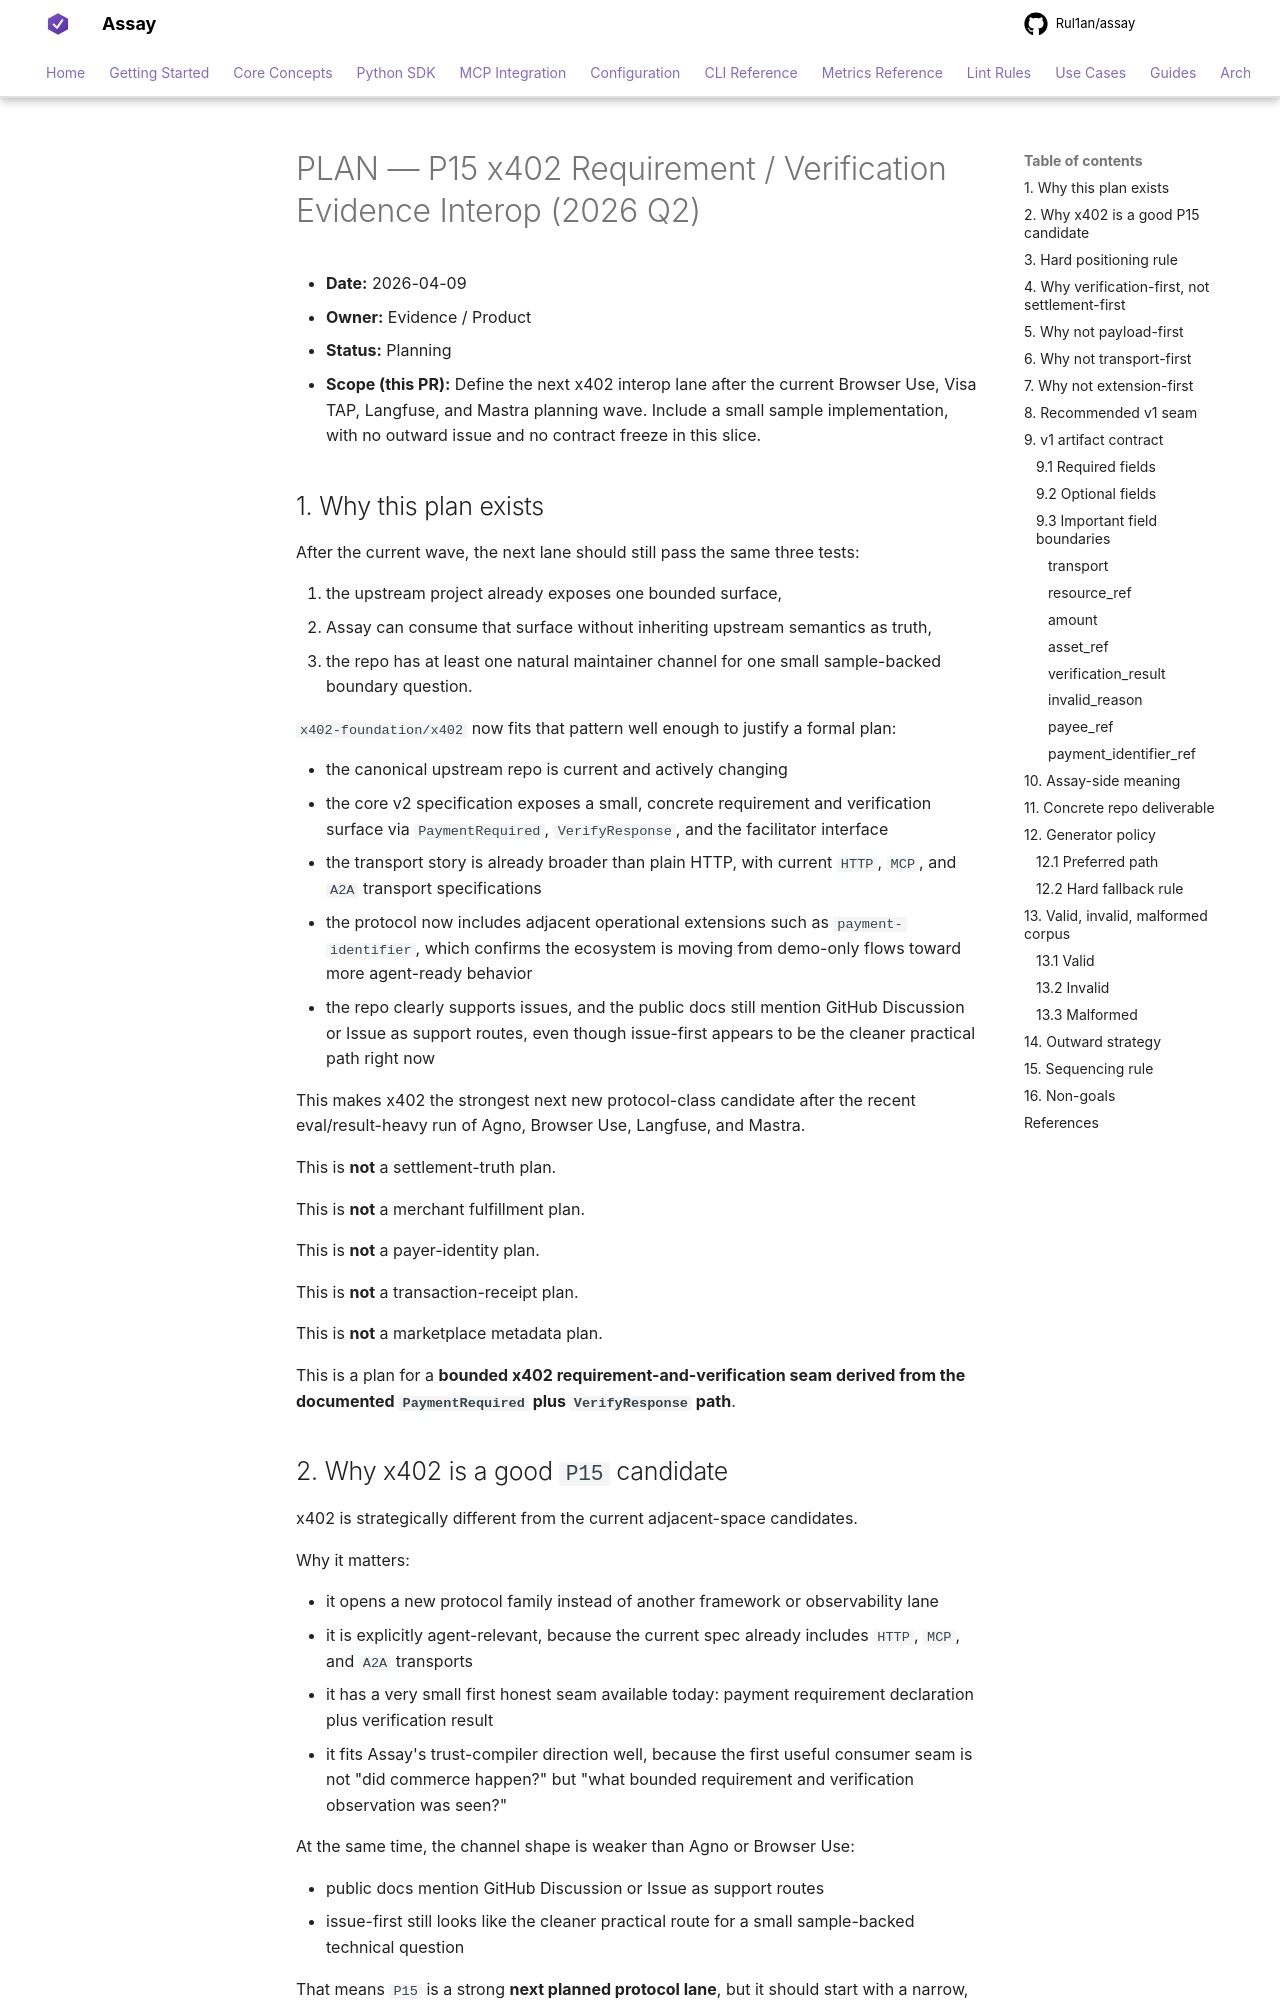

repository: Rul1an/assay · page: architecture/PLAN-P15-X402-REQUIREMENT-VERIFICATION-EVIDENCE-2026q2/index.html · generator: mkdocs

# PLAN — P15 x402 Requirement / Verification Evidence Interop (2026 Q2)

- **Date:** 2026-04-09
- **Owner:** Evidence / Product
- **Status:** Planning
- **Scope (this PR):** Define the next x402 interop lane after the current
  Browser Use, Visa TAP, Langfuse, and Mastra planning wave. Include a small
  sample implementation, with no outward issue and no contract freeze in this
  slice.

## 1. Why this plan exists

After the current wave, the next lane should still pass the same three tests:

1. the upstream project already exposes one bounded surface,
2. Assay can consume that surface without inheriting upstream semantics as
   truth,
3. the repo has at least one natural maintainer channel for one small
   sample-backed boundary question.

`x402-foundation/x402` now fits that pattern well enough to justify a formal
plan:

- the canonical upstream repo is current and actively changing
- the core v2 specification exposes a small, concrete requirement and
  verification surface via `PaymentRequired`, `VerifyResponse`, and the
  facilitator interface
- the transport story is already broader than plain HTTP, with current `HTTP`,
  `MCP`, and `A2A` transport specifications
- the protocol now includes adjacent operational extensions such as
  `payment-identifier`, which confirms the ecosystem is moving from demo-only
  flows toward more agent-ready behavior
- the repo clearly supports issues, and the public docs still mention GitHub
  Discussion or Issue as support routes, even though issue-first appears to be
  the cleaner practical path right now

This makes x402 the strongest next new protocol-class candidate after the
recent eval/result-heavy run of Agno, Browser Use, Langfuse, and Mastra.

This is **not** a settlement-truth plan.

This is **not** a merchant fulfillment plan.

This is **not** a payer-identity plan.

This is **not** a transaction-receipt plan.

This is **not** a marketplace metadata plan.

This is a plan for a **bounded x402 requirement-and-verification seam derived
from the documented `PaymentRequired` plus `VerifyResponse` path**.
